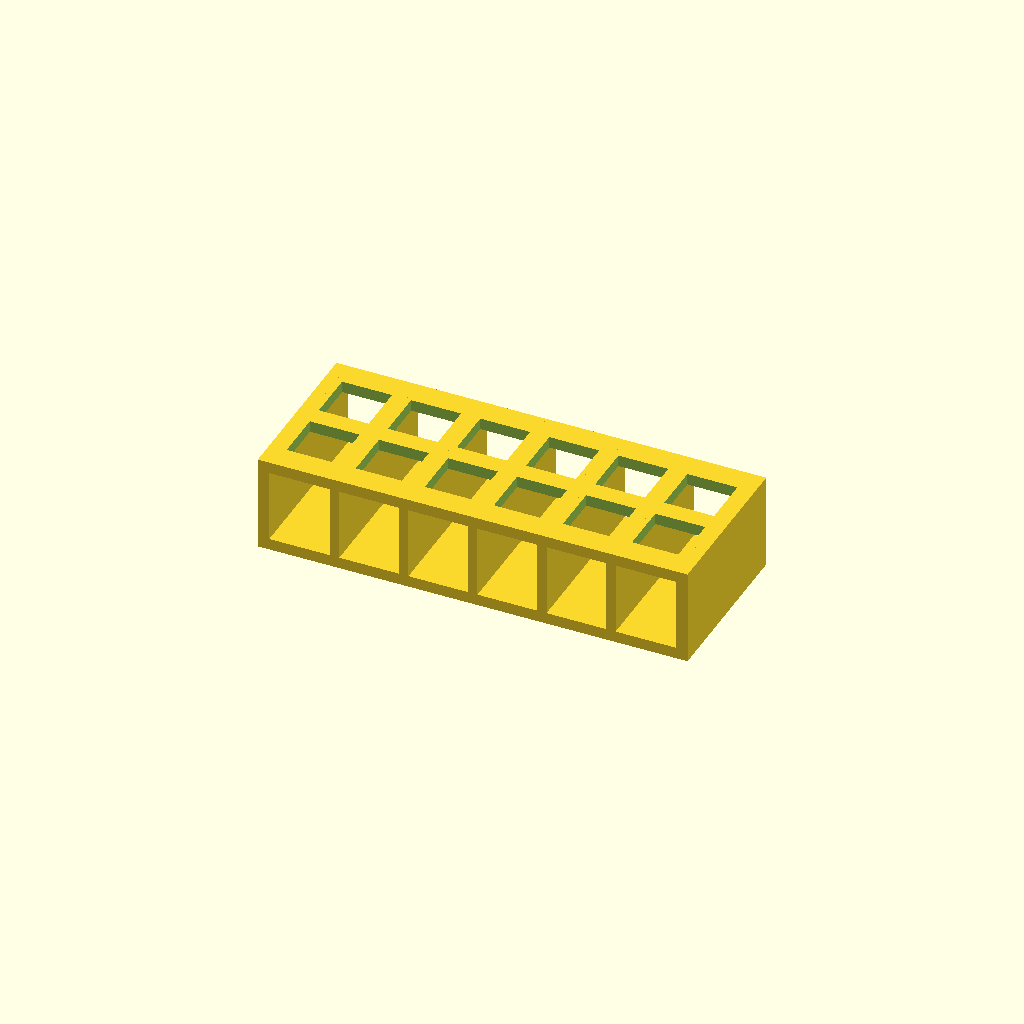
Cell 1: the model at its default parameters.
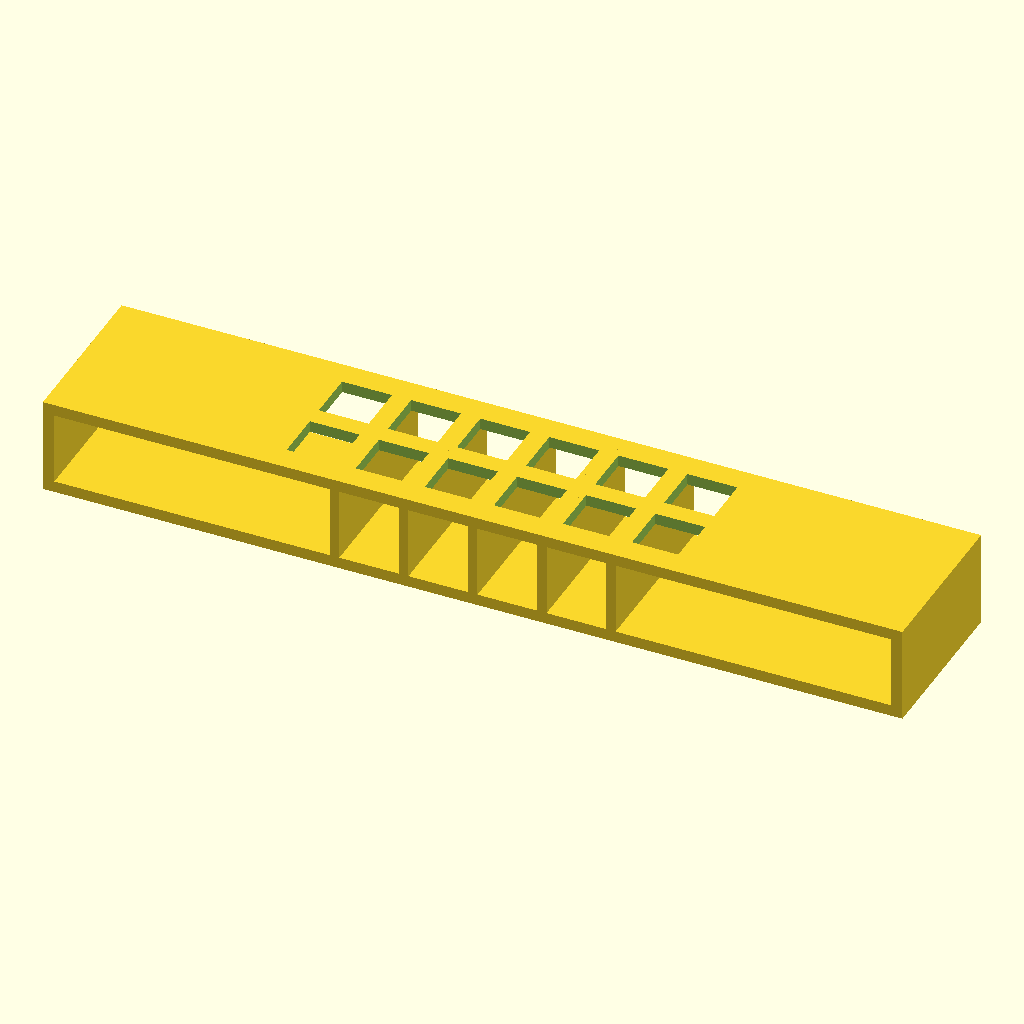
Cell 2: the same model with base_x = 224.
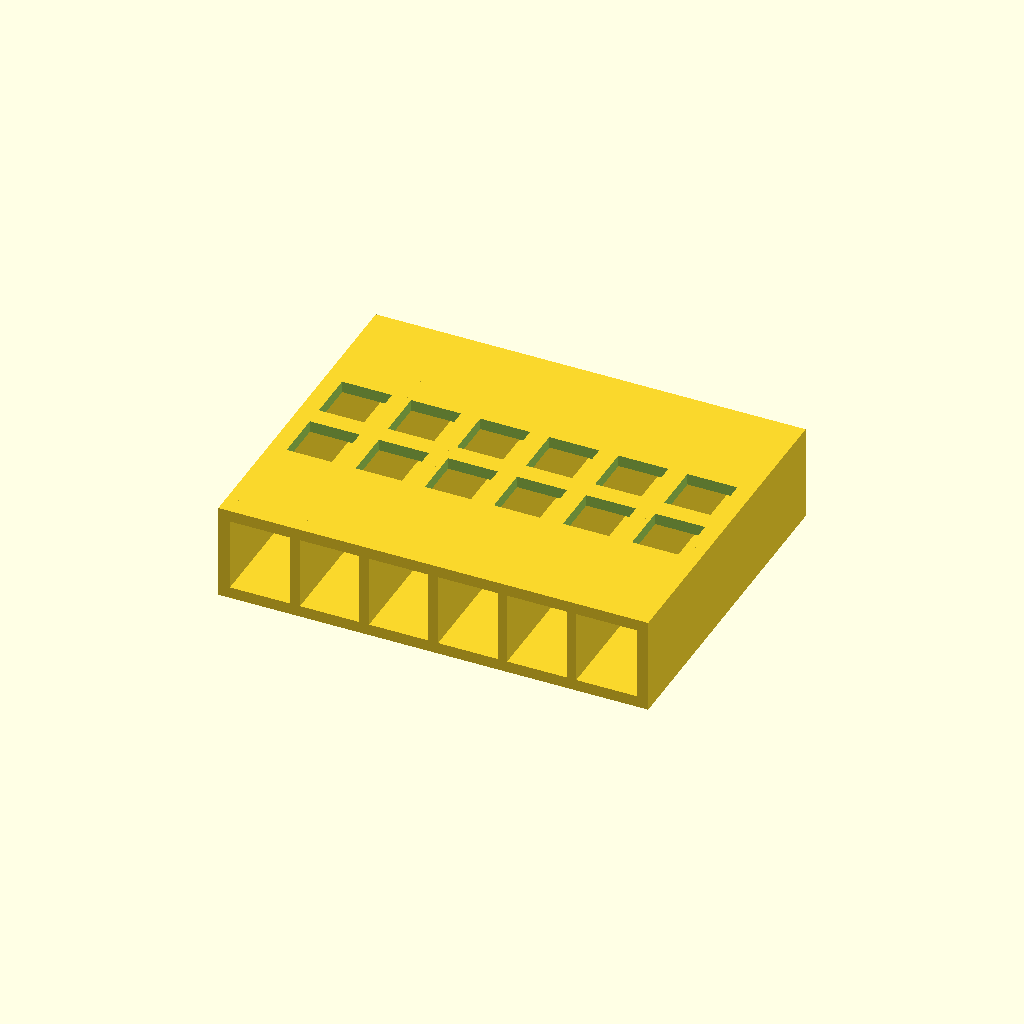
Cell 3: base_y = 88 (everything else at default).
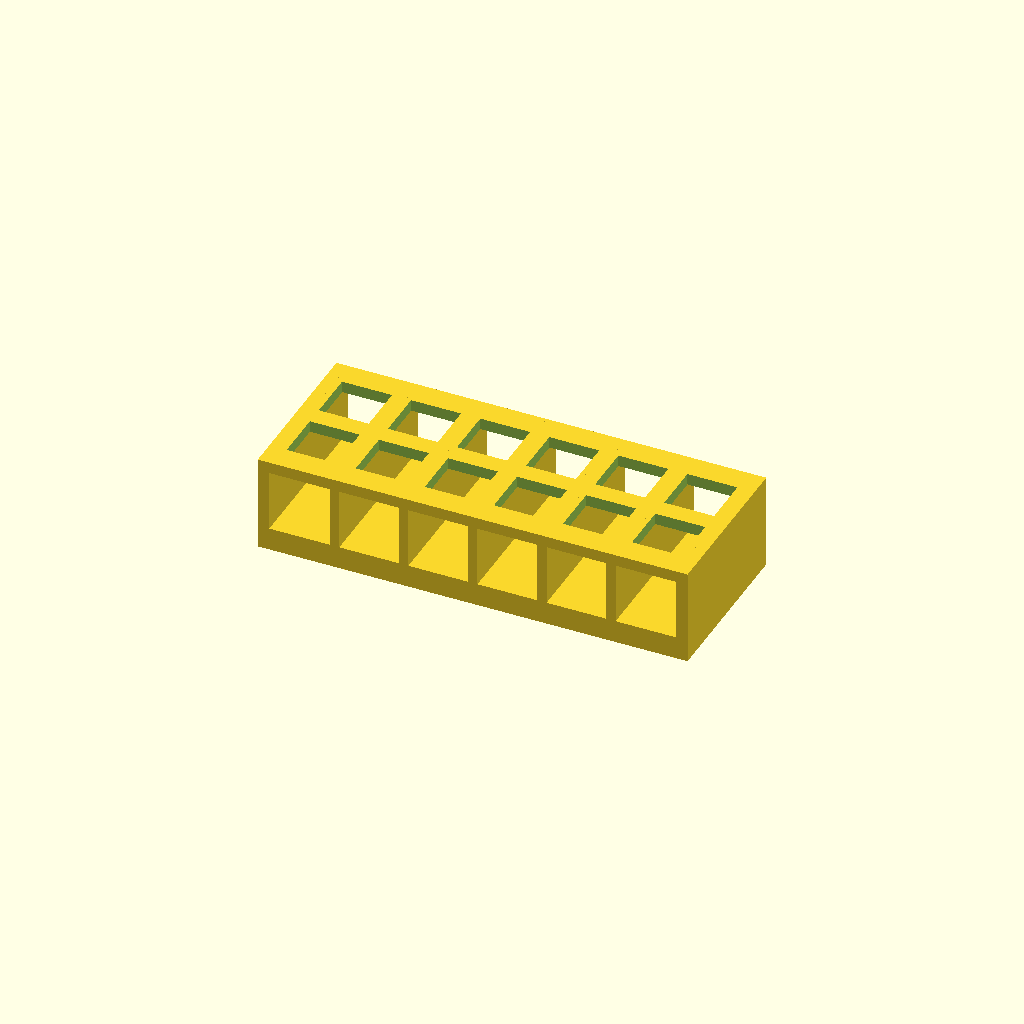
Cell 4 — base_z set to 6, the other parameters unchanged.
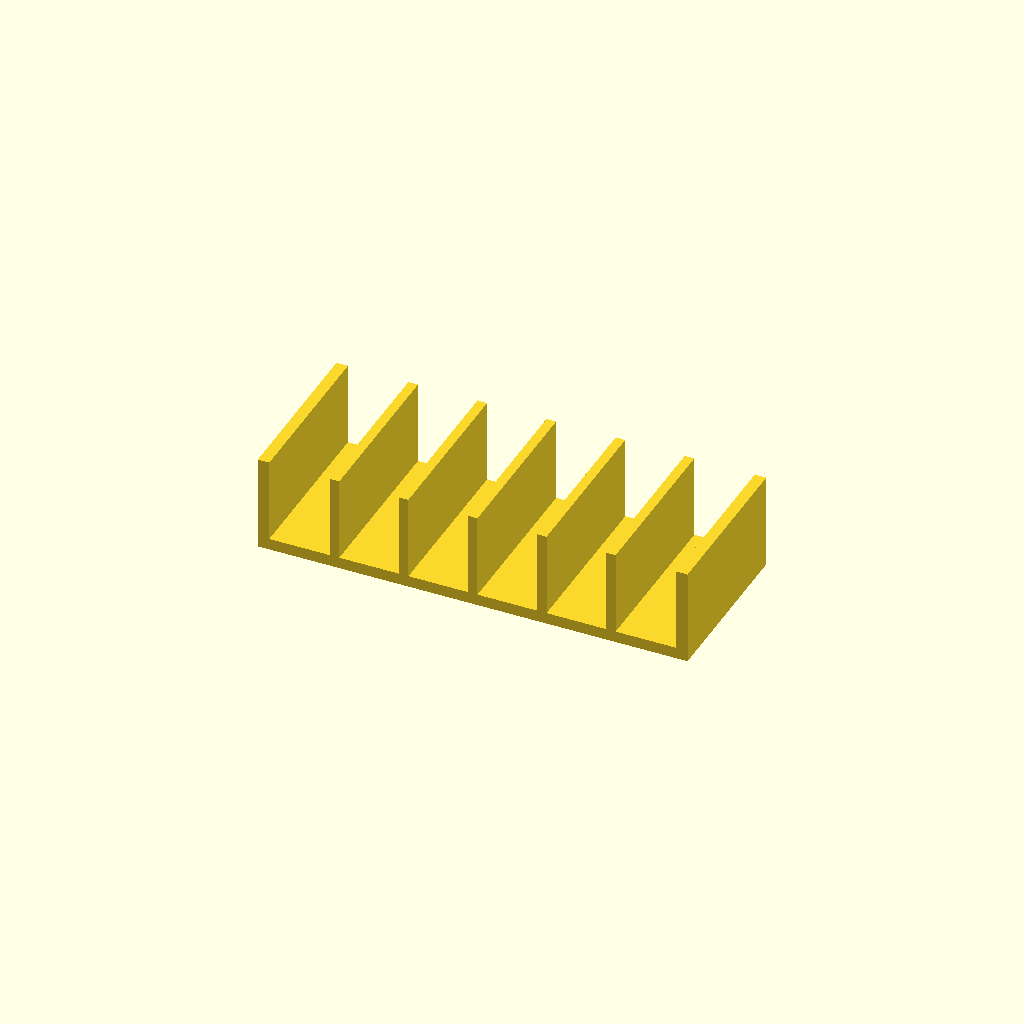
Cell 5: the same model with deck_z_min = 44.
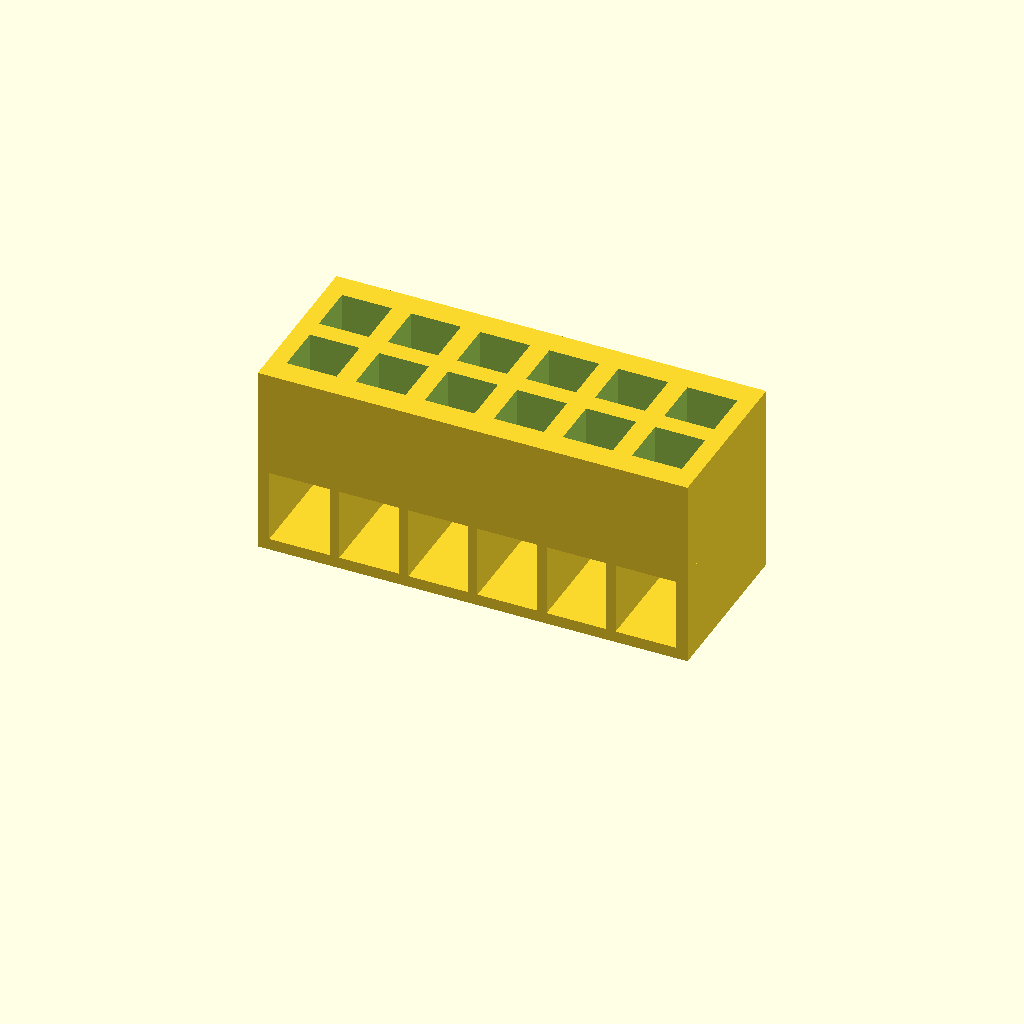
Cell 6: deck_z_max = 50 (everything else at default).
One fixed orthographic camera (rotation 55°, 0°, 25°; colour scheme Cornfield) for every cell.
The OpenSCAD source (bench/heldout/harness/bench/results/r4-gemma26b-h4/code/tiiny_google_gemma-4-26B-A4B-it/cuvette_rack_2x6_s1_checklist_a0.scad):
// Cuvette Rack for 12 standard 12.5mm square cuvettes
// Designed for FDM printing, standing on the base plate.

// --- Dimensions ---
base_x      = 112.0;   // Base plate length (X)
base_y      = 44.0;    // Base plate width (Y)
base_z      = 3.0;     // Base plate thickness
deck_z_min  = 22.0;    // Bottom of deck plate (Z)
deck_z_max  = 25.0;    // Top of deck plate (Z)
wall_thick  = 3.0;     // Thickness of end walls
rib_thick   = 2.5;     // Thickness of internal ribs
wall_height = 25.0;    // Total height of walls

// Hole dimensions
hole_size   = 13.0;    // Square hole size (X and Y)
hole_pitch  = 18.0;    // Center-to-center distance for holes (X and Y)
rows        = 2;       // Number of rows (Y direction)
cols        = 6;       // Number of columns (X direction)

// Rib positions (X coordinates)
rib_x_pos   = [-36, -18, 0, 18, 36];

$fn = 64;

// --- Helper Modules ---

module base_plate() {
    translate([-base_x/2, -base_y/2, 0])
        cube([base_x, base_y, base_z]);
}

module deck_plate() {
    translate([-base_x/2, -base_y/2, deck_z_min])
        cube([base_x, base_y, deck_z_max - deck_z_min]);
}

module end_wall() {
    // Flush with short ends (Y direction)
    cube([wall_thick, base_y, wall_height]);
}

module rib() {
    // Centered ribs
    cube([rib_thick, base_y, wall_height]);
}

module hole() {
    // Square through-hole for the cuvette
    // We use a small offset to ensure it cuts through the deck cleanly
    translate([-hole_size/2, -hole_size/2, deck_z_min - 0.1])
        cube([hole_size, hole_size, (deck_z_max - deck_z_min) + 0.2]);
}

// --- Main Assembly ---

difference() {
    // Positive Geometry
    union() {
        base_plate();
        deck_plate();
        
        // End walls (flush with short ends)
        translate([base_x/2 - wall_thick, -base_y/2, 0]) end_wall();
        translate([-base_x/2, -base_y/2, 0]) end_wall();
        
        // Internal ribs
        for (x_pos = rib_x_pos) {
            translate([x_pos - rib_thick/2, -base_y/2, 0]) rib();
        }
    }

    // Negative Geometry (Holes in the deck)
    // Calculate starting position to center the grid of holes on the deck
    // The grid is (cols-1)*pitch wide. 
    // Offset = (Total Width / 2) - (Grid Width / 2)
    grid_width_x = (cols - 1) * hole_pitch;
    grid_width_y = (rows - 1) * hole_pitch;
    
    start_x = (-grid_width_x / 2) + (hole_pitch / 2); // Error in logic? No, let's use the loop below.
    
    // Corrected centering logic:
    // The center of the first hole in the grid should be at:
    // (Center of plate) - (Total distance from center to first hole center)
    // Total distance from center to first hole center = (cols-1)*pitch / 2
    
    for (i = [0 : cols - 1]) {
        for (j = [0 : rows - 1]) {
            // Calculate center of current hole relative to origin
            cx = (i - (cols - 1) / 2) * hole_pitch;
            cy = (j - (rows - 1) / 2) * hole_pitch;
            
            translate([cx, cy, 0]) hole();
        }
    }
}
Customizer parameters (derived from the source; name, type, default, range or options):
base_x: number, default 112
base_y: number, default 44
base_z: number, default 3
deck_z_min: number, default 22
deck_z_max: number, default 25
wall_thick: number, default 3
rib_thick: number, default 2.5
wall_height: number, default 25
hole_size: number, default 13
hole_pitch: number, default 18
rows: number, default 2
cols: number, default 6
